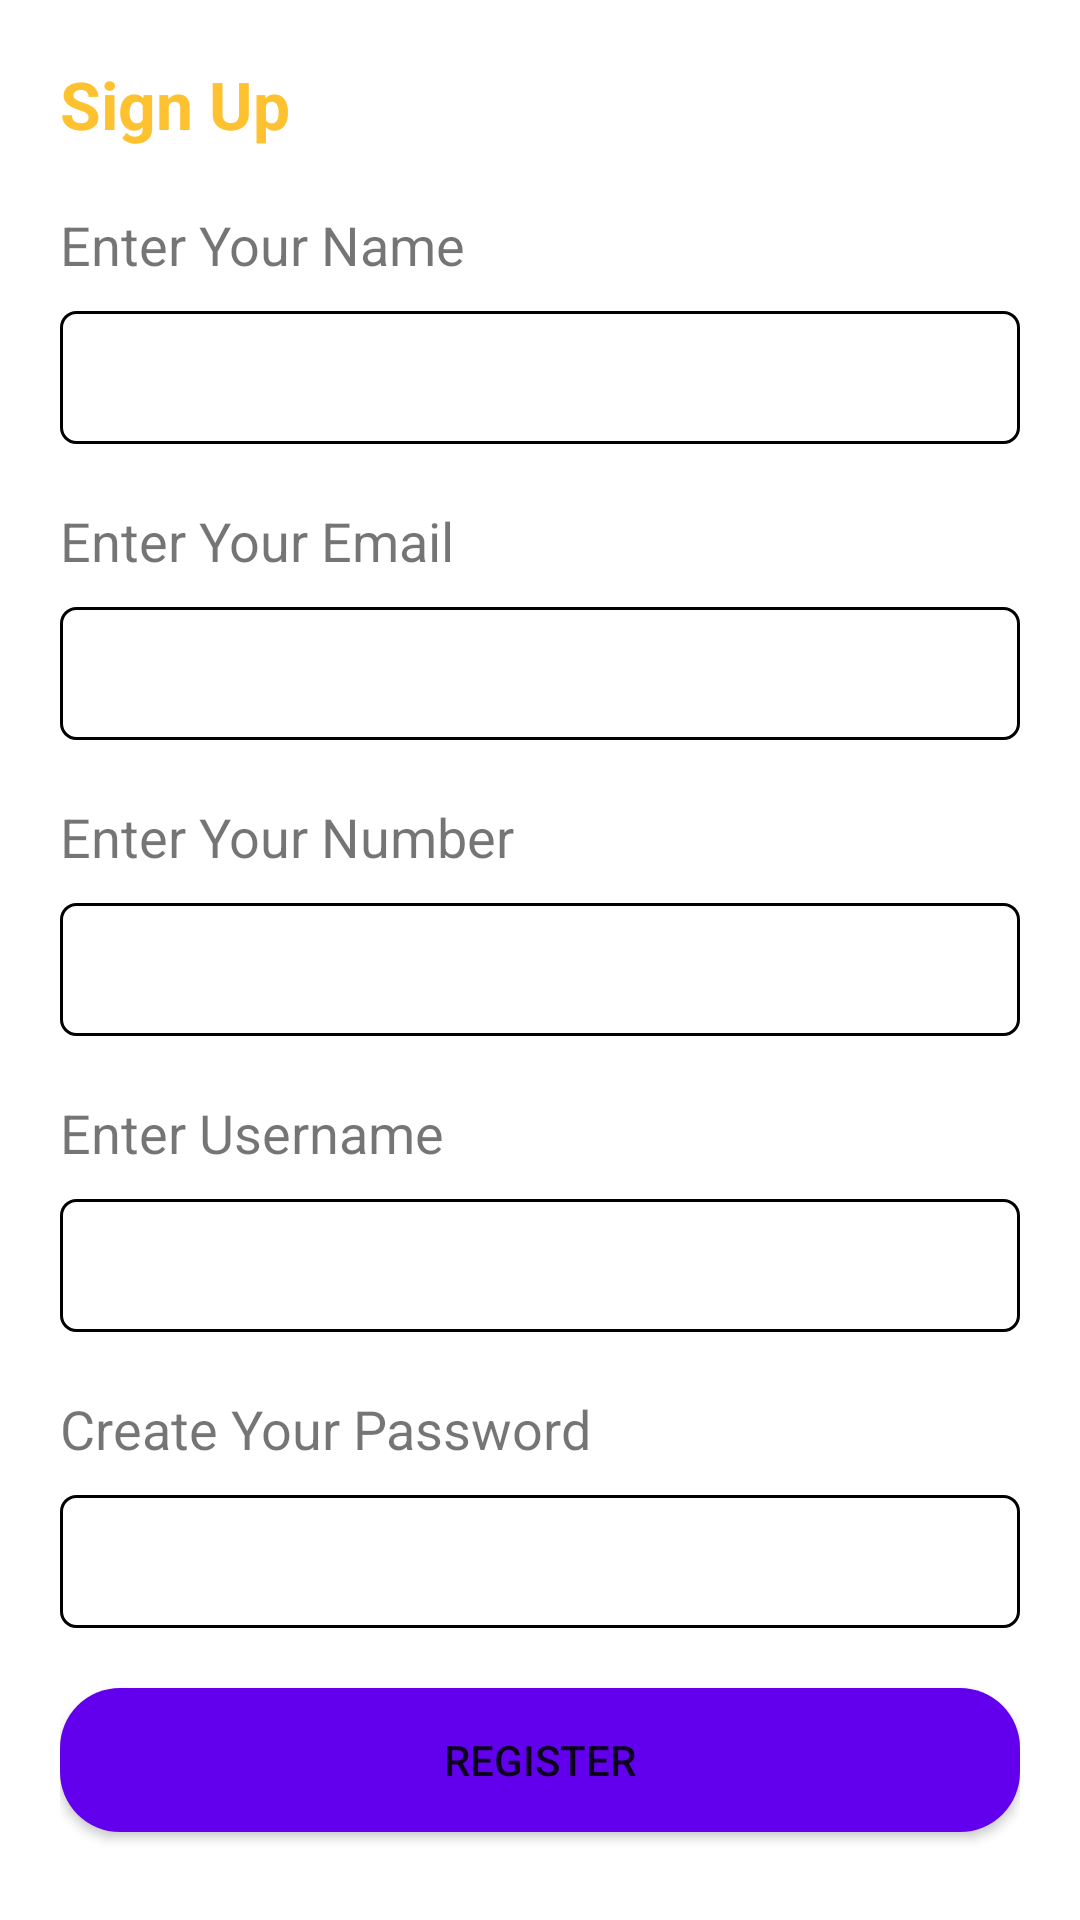

Android layout source for this screen:
<!-- AndroidManifest.xml: application theme Theme.ERiksha -->
<!-- res/layout/activity_register.xml -->
<?xml version="1.0" encoding="utf-8"?>
<LinearLayout xmlns:android="http://schemas.android.com/apk/res/android"
    xmlns:app="http://schemas.android.com/apk/res-auto"
    xmlns:tools="http://schemas.android.com/tools"
    android:layout_width="match_parent"
    android:layout_height="match_parent"
    android:orientation="vertical"
    android:padding="20dp"
    tools:context=".RegisterActivity">

    <ScrollView
        android:layout_width="match_parent"
        android:layout_height="wrap_content"
        android:scrollbars="none">

        <LinearLayout
            android:layout_width="match_parent"
            android:layout_height="wrap_content"
            android:orientation="vertical">

            <TextView
                android:layout_width="match_parent"
                android:layout_height="wrap_content"
                android:text="Sign Up"
                android:textSize="22dp"
                android:textColor="@color/yellow"
                android:textStyle="bold"/>

            <TextView
                android:layout_width="match_parent"
                android:layout_height="wrap_content"
                android:text="Enter Your Name"
                android:textSize="18dp"
                android:layout_marginTop="20dp"/>

            <EditText
                android:id="@+id/nameEditText"
                android:layout_width="match_parent"
                android:layout_height="wrap_content"
                android:background="@drawable/rect_box"
                android:layout_marginTop="10dp"
                android:padding="10dp"/>

            <TextView
                android:layout_width="match_parent"
                android:layout_height="wrap_content"
                android:text="Enter Your Email"
                android:textSize="18dp"
                android:layout_marginTop="20dp"/>

            <EditText
                android:id="@+id/emailEditText"
                android:layout_width="match_parent"
                android:layout_height="wrap_content"
                android:background="@drawable/rect_box"
                android:layout_marginTop="10dp"
                android:padding="10dp"/>

            <TextView
                android:layout_width="match_parent"
                android:layout_height="wrap_content"
                android:text="Enter Your Number"
                android:textSize="18dp"
                android:layout_marginTop="20dp"/>

            <EditText
                android:id="@+id/numberEditText"
                android:layout_width="match_parent"
                android:layout_height="wrap_content"
                android:inputType="number"
                android:background="@drawable/rect_box"
                android:layout_marginTop="10dp"
                android:padding="10dp"/>

            <TextView
                android:layout_width="match_parent"
                android:layout_height="wrap_content"
                android:text="Enter Username"
                android:textSize="18dp"
                android:layout_marginTop="20dp"/>

            <EditText
                android:id="@+id/usernameEditText"
                android:layout_width="match_parent"
                android:layout_height="wrap_content"
                android:background="@drawable/rect_box"
                android:layout_marginTop="10dp"
                android:padding="10dp"/>

            <TextView
                android:layout_width="match_parent"
                android:layout_height="wrap_content"
                android:text="Create Your Password"
                android:textSize="18dp"
                android:layout_marginTop="20dp"/>

            <EditText
                android:id="@+id/passwordEditText"
                android:layout_width="match_parent"
                android:layout_height="wrap_content"
                android:background="@drawable/rect_box"
                android:layout_marginTop="10dp"
                android:padding="10dp"/>

            <Button
                android:id="@+id/registerButton"
                android:layout_width="match_parent"
                android:layout_height="wrap_content"
                android:text="Register"
                android:layout_marginTop="20dp"
                android:padding="5dp"
                android:background="@drawable/rect_button" />

            <LinearLayout
                android:layout_width="match_parent"
                android:layout_height="wrap_content"
                android:layout_marginTop="20dp"
                android:gravity="center"
                android:orientation="horizontal">

                <TextView
                    android:layout_width="wrap_content"
                    android:layout_height="wrap_content"
                    android:textSize="18dp"
                    android:text="Already have an account?"
                    android:textColor="@color/black"/>

                <TextView
                    android:id="@+id/signInTextView"
                    android:layout_width="wrap_content"
                    android:layout_height="wrap_content"
                    android:layout_marginLeft="10dp"
                    android:textSize="22dp"
                    android:textStyle="bold"
                    android:textColor="@color/yellow"
                    android:clickable="true"
                    android:text="Sign in"/>
            </LinearLayout>

        </LinearLayout>

    </ScrollView>

</LinearLayout>
<!-- resources referenced by this layout -->
<resources>
  <color name="black">#FF000000</color>
  <color name="yellow">#FEC231</color>
  <!-- drawable rect_box (drawable) -->
  <?xml version="1.0" encoding="utf-8"?>
  <shape android:shape="rectangle" xmlns:android="http://schemas.android.com/apk/res/android">
  
      <solid android:color="@color/white" />
      <corners android:radius="5dp" />
      <stroke android:color="@color/black"
          android:width="1dp"/>
  </shape>
  <!-- drawable rect_button (drawable) -->
  <?xml version="1.0" encoding="utf-8"?>
  <shape xmlns:android="http://schemas.android.com/apk/res/android" android:id="@+id/listview_background_shape">
      <stroke android:width="0dp"
          android:color="#ffffff" />
      <corners android:radius="20dp" />
      <solid android:color="@color/purple_500" />
  </shape>
  <style name="Theme.ERiksha" parent="Theme.MaterialComponents.Light.NoActionBar">
          
          <item name="colorPrimary">@color/yellow</item>
          <item name="colorPrimaryVariant">@color/yellow</item>
          <item name="colorOnPrimary">@color/white</item>
          
          <item name="colorSecondary">@color/teal_200</item>
          <item name="colorSecondaryVariant">@color/teal_700</item>
          <item name="colorOnSecondary">@color/black</item>
          
          <item name="android:statusBarColor">?attr/colorPrimaryVariant</item>
          
      </style>
  <color name="white">#FFFFFFFF</color>
  <color name="purple_500">#FF6200EE</color>
  <color name="teal_200">#FF03DAC5</color>
  <color name="teal_700">#FF018786</color>
</resources>
